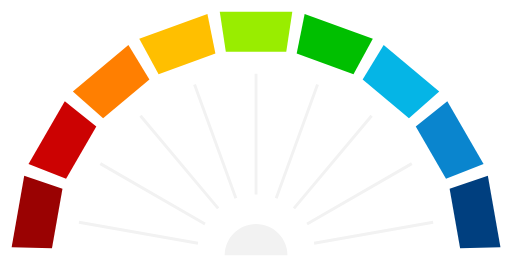
t = 0.00 s
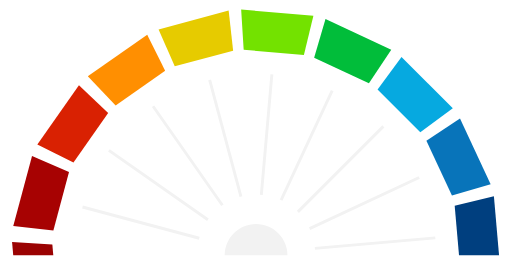
t = 1.25 s
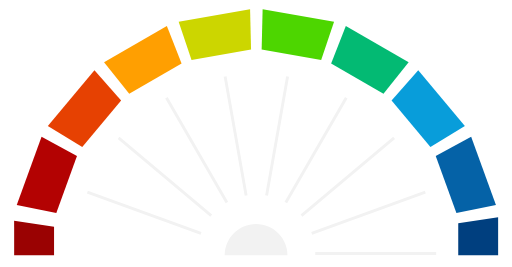
t = 2.50 s
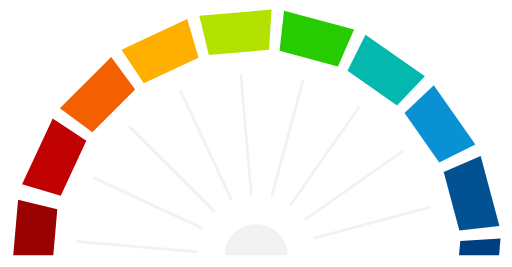
t = 3.75 s

The animated SVG that drew these frames (rendered in a browser with its animation timeline set to each time). Animation: 19 SMIL elements (animate=18,animateTransform=1); one cycle of 5.00 s, repeats indefinitely.

<svg xmlns="http://www.w3.org/2000/svg" xmlns:xlink="http://www.w3.org/1999/xlink" viewBox="273.9 42.5 175.7 91.6"><rect x="273.9" y="42.5" width="175.7" height="91.6" fill="transparent"/><clipPath id="td-horizon"><rect x="273.9" y="42.5" width="175.7" height="87.6"/></clipPath><g clip-path="url(#td-horizon)"><g><path xmlns="http://www.w3.org/2000/svg" fill-rule="nonzero" fill="rgb(0%, 24.699402%, 49.798584%)" fill-opacity="1" d="M 445.636719 137.339844 L 441.3125 112.824219 L 428.191406 117.246094 L 431.792969 137.671875 Z M 445.636719 137.339844 " transform="translate(0,-10.0)"><animate attributeName="fill" values="rgb(0%, 24.699402%, 49.798584%);rgb(0%, 24.699402%, 49.798584%)" dur="5s" repeatCount="indefinite" /></path>
<path xmlns="http://www.w3.org/2000/svg" fill-rule="nonzero" fill="rgb(3.898621%, 52.198792%, 80.799866%)" fill-opacity="1" d="M 439.839844 108.78125 L 427.394531 87.226562 L 416.578125 95.867188 L 426.949219 113.832031 Z M 439.839844 108.78125 " transform="translate(0,-10.0)"><animate attributeName="fill" values="rgb(3.898621%, 52.198792%, 80.799866%);rgb(0%, 24.699402%, 49.798584%)" dur="5s" repeatCount="indefinite" /></path>
<path xmlns="http://www.w3.org/2000/svg" fill-rule="nonzero" fill="rgb(1.998901%, 70.999146%, 90.19928%)" fill-opacity="1" d="M 424.628906 83.929688 L 405.5625 67.929688 L 398.351562 79.75 L 414.242188 93.085938 Z M 424.628906 83.929688 " transform="translate(0,-10.0)"><animate attributeName="fill" values="rgb(1.998901%, 70.999146%, 90.19928%);rgb(3.898621%, 52.198792%, 80.799866%)" dur="5s" repeatCount="indefinite" /></path>
<path xmlns="http://www.w3.org/2000/svg" fill-rule="nonzero" fill="rgb(0%, 74.899292%, 0%)" fill-opacity="1" d="M 401.835938 65.78125 L 378.445312 57.265625 L 375.714844 70.839844 L 395.207031 77.933594 Z M 401.835938 65.78125 " transform="translate(0,-10.0)"><animate attributeName="fill" values="rgb(0%, 74.899292%, 0%);rgb(1.998901%, 70.999146%, 90.19928%)" dur="5s" repeatCount="indefinite" /></path>
<path xmlns="http://www.w3.org/2000/svg" fill-rule="nonzero" fill="rgb(59.999084%, 92.89856%, 0%)" fill-opacity="1" d="M 374.210938 56.519531 L 349.320312 56.519531 L 351.394531 70.210938 L 372.136719 70.210938 Z M 374.210938 56.519531 " transform="translate(0,-10.0)"><animate attributeName="fill" values="rgb(59.999084%, 92.89856%, 0%);rgb(0%, 74.899292%, 0%)" dur="5s" repeatCount="indefinite" /></path>
<path xmlns="http://www.w3.org/2000/svg" fill-rule="nonzero" fill="rgb(100%, 74.899292%, 0%)" fill-opacity="1" d="M 321.691406 65.78125 L 345.082031 57.265625 L 347.816406 70.839844 L 328.324219 77.933594 Z M 321.691406 65.78125 " transform="translate(0,-10.0)"><animate attributeName="fill" values="rgb(100%, 74.899292%, 0%);rgb(59.999084%, 92.89856%, 0%)" dur="5s" repeatCount="indefinite" /></path>
<path xmlns="http://www.w3.org/2000/svg" fill-rule="nonzero" fill="rgb(100%, 49.798584%, 0.39978%)" fill-opacity="1" d="M 298.898438 83.929688 L 317.964844 67.929688 L 325.175781 79.75 L 309.285156 93.085938 Z M 298.898438 83.929688 " transform="translate(0,-10.0)"><animate attributeName="fill" values="rgb(100%, 49.798584%, 0.39978%);rgb(100%, 74.899292%, 0%)" dur="5s" repeatCount="indefinite" /></path>
<path xmlns="http://www.w3.org/2000/svg" fill-rule="nonzero" fill="rgb(79.998779%, 0.799561%, 0.799561%)" fill-opacity="1" d="M 283.6875 108.78125 L 296.132812 87.226562 L 306.953125 95.867188 L 296.578125 113.832031 Z M 283.6875 108.78125 " transform="translate(0,-10.0)"><animate attributeName="fill" values="rgb(79.998779%, 0.799561%, 0.799561%);rgb(100%, 49.798584%, 0.39978%)" dur="5s" repeatCount="indefinite" /></path>
<path xmlns="http://www.w3.org/2000/svg" fill-rule="nonzero" fill="rgb(60.398865%, 0.799561%, 0.799561%)" fill-opacity="1" d="M 277.894531 137.339844 L 282.214844 112.824219 L 295.335938 117.246094 L 291.734375 137.671875 Z M 277.894531 137.339844 " transform="translate(0,-10.0)"><animate attributeName="fill" values="rgb(60.398865%, 0.799561%, 0.799561%);rgb(79.998779%, 0.799561%, 0.799561%)" dur="5s" repeatCount="indefinite" /></path>
<path xmlns="http://www.w3.org/2000/svg" fill="none" stroke-width="1" stroke-linecap="butt" stroke-linejoin="miter" stroke="#F2F2F2" stroke-opacity="1" stroke-miterlimit="10" d="M 0.00149352 0.000258727 L 0.00149352 41.578067 " transform="translate(0,-10.0) matrix(0.997753, 0, 0, -0.997753, 361.764135, 119.265883)" />
<path xmlns="http://www.w3.org/2000/svg" fill="none" stroke-width="1" stroke-linecap="butt" stroke-linejoin="miter" stroke="#F2F2F2" stroke-opacity="1" stroke-miterlimit="10" d="M -0.00147176 0.0011638 L 14.221897 39.069426 " transform="translate(0,-10.0) matrix(0.997753, 0, 0, -0.997753, 368.681156, 120.485536)" />
<path xmlns="http://www.w3.org/2000/svg" fill="none" stroke-width="1" stroke-linecap="butt" stroke-linejoin="miter" stroke="#F2F2F2" stroke-opacity="1" stroke-miterlimit="10" d="M 0.0016728 0.00133577 L 26.725789 31.85025 " transform="translate(0,-10.0) matrix(0.997753, 0, 0, -0.997753, 374.763956, 123.997427)" />
<path xmlns="http://www.w3.org/2000/svg" fill="none" stroke-width="1" stroke-linecap="butt" stroke-linejoin="miter" stroke="#F2F2F2" stroke-opacity="1" stroke-miterlimit="10" d="M -0.00119248 0.00158398 L 40.946293 7.220932 " transform="translate(0,-10.0) matrix(0.997753, 0, 0, -0.997753, 381.680877, 135.978143)" />
<path xmlns="http://www.w3.org/2000/svg" fill="none" stroke-width="1" stroke-linecap="butt" stroke-linejoin="miter" stroke="#F2F2F2" stroke-opacity="1" stroke-miterlimit="10" d="M -0.00134692 -0.00100018 L 36.009263 20.787904 " transform="translate(0,-10.0) matrix(0.997753, 0, 0, -0.997753, 379.278688, 129.377908)" />
<path xmlns="http://www.w3.org/2000/svg" fill="none" stroke-width="1" stroke-linecap="butt" stroke-linejoin="miter" stroke="#F2F2F2" stroke-opacity="1" stroke-miterlimit="10" d="M 0.000543764 0.0011638 L -14.222825 39.069426 " transform="translate(0,-10.0) matrix(0.997753, 0, 0, -0.997753, 354.847114, 120.485536)" />
<path xmlns="http://www.w3.org/2000/svg" fill="none" stroke-width="1" stroke-linecap="butt" stroke-linejoin="miter" stroke="#F2F2F2" stroke-opacity="1" stroke-miterlimit="10" d="M 0.00121425 0.00133577 L -26.726817 31.85025 " transform="translate(0,-10.0) matrix(0.997753, 0, 0, -0.997753, 348.764413, 123.997427)" />
<path xmlns="http://www.w3.org/2000/svg" fill="none" stroke-width="1" stroke-linecap="butt" stroke-linejoin="miter" stroke="#F2F2F2" stroke-opacity="1" stroke-miterlimit="10" d="M 0.000364485 0.00158398 L -40.947121 7.220932 " transform="translate(0,-10.0) matrix(0.997753, 0, 0, -0.997753, 341.847293, 135.978143)" />
<path xmlns="http://www.w3.org/2000/svg" fill="none" stroke-width="1" stroke-linecap="butt" stroke-linejoin="miter" stroke="#F2F2F2" stroke-opacity="1" stroke-miterlimit="10" d="M 0.000418919 -0.00100018 L -36.006276 20.787904 " transform="translate(0,-10.0) matrix(0.997753, 0, 0, -0.997753, 344.249582, 129.377908)" />
<g transform="rotate(180 361.8 130.1)"><path xmlns="http://www.w3.org/2000/svg" fill-rule="nonzero" fill="rgb(60.398865%, 0.799561%, 0.799561%)" fill-opacity="1" d="M 445.636719 137.339844 L 441.3125 112.824219 L 428.191406 117.246094 L 431.792969 137.671875 Z M 445.636719 137.339844 " transform="translate(0,-10.0)"><animate attributeName="fill" values="rgb(60.398865%, 0.799561%, 0.799561%);rgb(60.398865%, 0.799561%, 0.799561%)" dur="5s" repeatCount="indefinite" /></path>
<path xmlns="http://www.w3.org/2000/svg" fill-rule="nonzero" fill="rgb(79.998779%, 0.799561%, 0.799561%)" fill-opacity="1" d="M 439.839844 108.78125 L 427.394531 87.226562 L 416.578125 95.867188 L 426.949219 113.832031 Z M 439.839844 108.78125 " transform="translate(0,-10.0)"><animate attributeName="fill" values="rgb(79.998779%, 0.799561%, 0.799561%);rgb(60.398865%, 0.799561%, 0.799561%)" dur="5s" repeatCount="indefinite" /></path>
<path xmlns="http://www.w3.org/2000/svg" fill-rule="nonzero" fill="rgb(100%, 49.798584%, 0.39978%)" fill-opacity="1" d="M 424.628906 83.929688 L 405.5625 67.929688 L 398.351562 79.75 L 414.242188 93.085938 Z M 424.628906 83.929688 " transform="translate(0,-10.0)"><animate attributeName="fill" values="rgb(100%, 49.798584%, 0.39978%);rgb(79.998779%, 0.799561%, 0.799561%)" dur="5s" repeatCount="indefinite" /></path>
<path xmlns="http://www.w3.org/2000/svg" fill-rule="nonzero" fill="rgb(100%, 74.899292%, 0%)" fill-opacity="1" d="M 401.835938 65.78125 L 378.445312 57.265625 L 375.714844 70.839844 L 395.207031 77.933594 Z M 401.835938 65.78125 " transform="translate(0,-10.0)"><animate attributeName="fill" values="rgb(100%, 74.899292%, 0%);rgb(100%, 49.798584%, 0.39978%)" dur="5s" repeatCount="indefinite" /></path>
<path xmlns="http://www.w3.org/2000/svg" fill-rule="nonzero" fill="rgb(59.999084%, 92.89856%, 0%)" fill-opacity="1" d="M 374.210938 56.519531 L 349.320312 56.519531 L 351.394531 70.210938 L 372.136719 70.210938 Z M 374.210938 56.519531 " transform="translate(0,-10.0)"><animate attributeName="fill" values="rgb(59.999084%, 92.89856%, 0%);rgb(100%, 74.899292%, 0%)" dur="5s" repeatCount="indefinite" /></path>
<path xmlns="http://www.w3.org/2000/svg" fill-rule="nonzero" fill="rgb(0%, 74.899292%, 0%)" fill-opacity="1" d="M 321.691406 65.78125 L 345.082031 57.265625 L 347.816406 70.839844 L 328.324219 77.933594 Z M 321.691406 65.78125 " transform="translate(0,-10.0)"><animate attributeName="fill" values="rgb(0%, 74.899292%, 0%);rgb(59.999084%, 92.89856%, 0%)" dur="5s" repeatCount="indefinite" /></path>
<path xmlns="http://www.w3.org/2000/svg" fill-rule="nonzero" fill="rgb(1.998901%, 70.999146%, 90.19928%)" fill-opacity="1" d="M 298.898438 83.929688 L 317.964844 67.929688 L 325.175781 79.75 L 309.285156 93.085938 Z M 298.898438 83.929688 " transform="translate(0,-10.0)"><animate attributeName="fill" values="rgb(1.998901%, 70.999146%, 90.19928%);rgb(0%, 74.899292%, 0%)" dur="5s" repeatCount="indefinite" /></path>
<path xmlns="http://www.w3.org/2000/svg" fill-rule="nonzero" fill="rgb(3.898621%, 52.198792%, 80.799866%)" fill-opacity="1" d="M 283.6875 108.78125 L 296.132812 87.226562 L 306.953125 95.867188 L 296.578125 113.832031 Z M 283.6875 108.78125 " transform="translate(0,-10.0)"><animate attributeName="fill" values="rgb(3.898621%, 52.198792%, 80.799866%);rgb(1.998901%, 70.999146%, 90.19928%)" dur="5s" repeatCount="indefinite" /></path>
<path xmlns="http://www.w3.org/2000/svg" fill-rule="nonzero" fill="rgb(0%, 24.699402%, 49.798584%)" fill-opacity="1" d="M 277.894531 137.339844 L 282.214844 112.824219 L 295.335938 117.246094 L 291.734375 137.671875 Z M 277.894531 137.339844 " transform="translate(0,-10.0)"><animate attributeName="fill" values="rgb(0%, 24.699402%, 49.798584%);rgb(3.898621%, 52.198792%, 80.799866%)" dur="5s" repeatCount="indefinite" /></path>
<path xmlns="http://www.w3.org/2000/svg" fill="none" stroke-width="1" stroke-linecap="butt" stroke-linejoin="miter" stroke="#F2F2F2" stroke-opacity="1" stroke-miterlimit="10" d="M 0.00149352 0.000258727 L 0.00149352 41.578067 " transform="translate(0,-10.0) matrix(0.997753, 0, 0, -0.997753, 361.764135, 119.265883)" />
<path xmlns="http://www.w3.org/2000/svg" fill="none" stroke-width="1" stroke-linecap="butt" stroke-linejoin="miter" stroke="#F2F2F2" stroke-opacity="1" stroke-miterlimit="10" d="M -0.00147176 0.0011638 L 14.221897 39.069426 " transform="translate(0,-10.0) matrix(0.997753, 0, 0, -0.997753, 368.681156, 120.485536)" />
<path xmlns="http://www.w3.org/2000/svg" fill="none" stroke-width="1" stroke-linecap="butt" stroke-linejoin="miter" stroke="#F2F2F2" stroke-opacity="1" stroke-miterlimit="10" d="M 0.0016728 0.00133577 L 26.725789 31.85025 " transform="translate(0,-10.0) matrix(0.997753, 0, 0, -0.997753, 374.763956, 123.997427)" />
<path xmlns="http://www.w3.org/2000/svg" fill="none" stroke-width="1" stroke-linecap="butt" stroke-linejoin="miter" stroke="#F2F2F2" stroke-opacity="1" stroke-miterlimit="10" d="M -0.00119248 0.00158398 L 40.946293 7.220932 " transform="translate(0,-10.0) matrix(0.997753, 0, 0, -0.997753, 381.680877, 135.978143)" />
<path xmlns="http://www.w3.org/2000/svg" fill="none" stroke-width="1" stroke-linecap="butt" stroke-linejoin="miter" stroke="#F2F2F2" stroke-opacity="1" stroke-miterlimit="10" d="M -0.00134692 -0.00100018 L 36.009263 20.787904 " transform="translate(0,-10.0) matrix(0.997753, 0, 0, -0.997753, 379.278688, 129.377908)" />
<path xmlns="http://www.w3.org/2000/svg" fill="none" stroke-width="1" stroke-linecap="butt" stroke-linejoin="miter" stroke="#F2F2F2" stroke-opacity="1" stroke-miterlimit="10" d="M 0.000543764 0.0011638 L -14.222825 39.069426 " transform="translate(0,-10.0) matrix(0.997753, 0, 0, -0.997753, 354.847114, 120.485536)" />
<path xmlns="http://www.w3.org/2000/svg" fill="none" stroke-width="1" stroke-linecap="butt" stroke-linejoin="miter" stroke="#F2F2F2" stroke-opacity="1" stroke-miterlimit="10" d="M 0.00121425 0.00133577 L -26.726817 31.85025 " transform="translate(0,-10.0) matrix(0.997753, 0, 0, -0.997753, 348.764413, 123.997427)" />
<path xmlns="http://www.w3.org/2000/svg" fill="none" stroke-width="1" stroke-linecap="butt" stroke-linejoin="miter" stroke="#F2F2F2" stroke-opacity="1" stroke-miterlimit="10" d="M 0.000364485 0.00158398 L -40.947121 7.220932 " transform="translate(0,-10.0) matrix(0.997753, 0, 0, -0.997753, 341.847293, 135.978143)" />
<path xmlns="http://www.w3.org/2000/svg" fill="none" stroke-width="1" stroke-linecap="butt" stroke-linejoin="miter" stroke="#F2F2F2" stroke-opacity="1" stroke-miterlimit="10" d="M 0.000418919 -0.00100018 L -36.006276 20.787904 " transform="translate(0,-10.0) matrix(0.997753, 0, 0, -0.997753, 344.249582, 129.377908)" />
</g><animateTransform attributeName="transform" type="rotate" additive="sum" from="0 361.8 130.1" to="20.0000 361.8 130.1" dur="5s" repeatCount="indefinite"/></g></g><path xmlns="http://www.w3.org/2000/svg" fill-rule="nonzero" fill="#F2F2F2" fill-opacity="1" d="M 350.988281 140.097656 C 350.988281 134.148438 355.8125 129.324219 361.765625 129.324219 C 367.714844 129.324219 372.539062 134.148438 372.539062 140.097656 Z M 350.988281 140.097656 " transform="translate(0,-10.0)" />
</svg>
